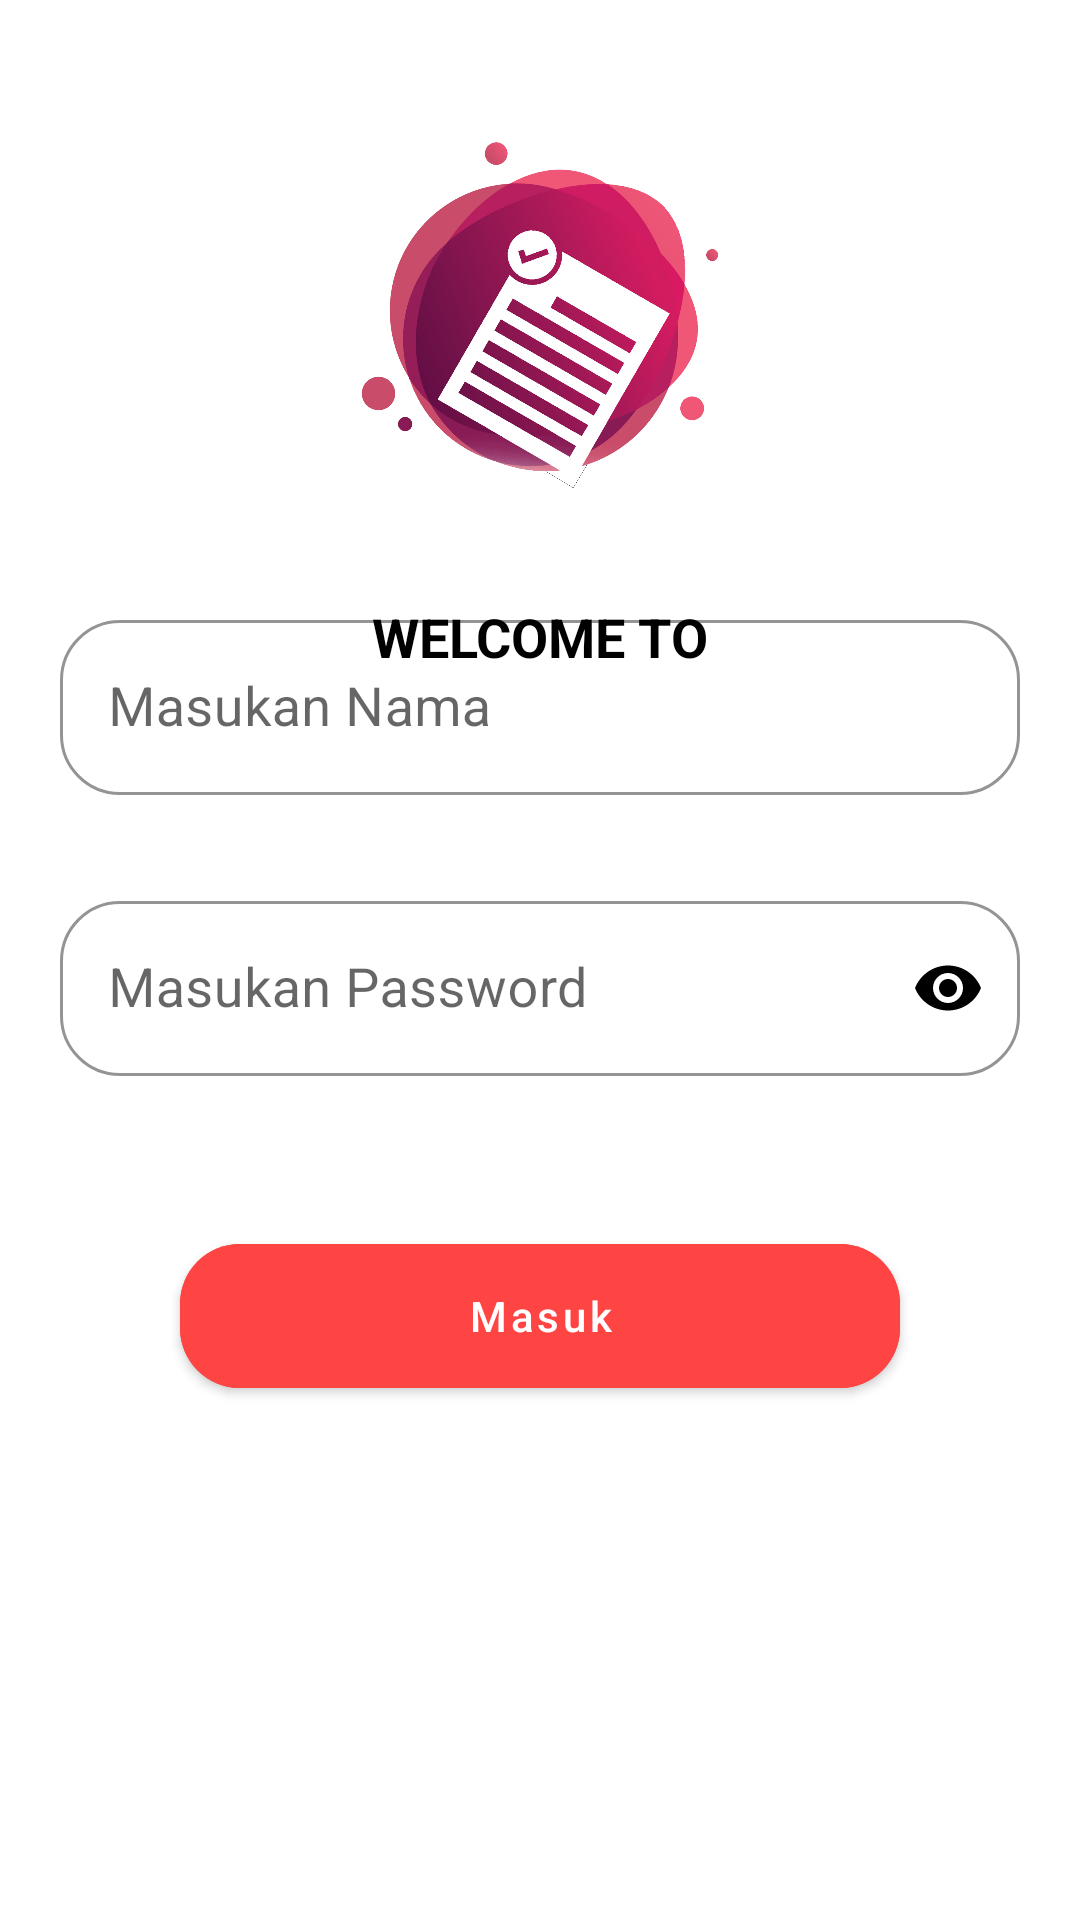

Layout XML and referenced resources for this Android screen:
<!-- AndroidManifest.xml: application theme Theme.AplikasiAbsensi -->
<!-- res/layout/activity_login.xml -->
<?xml version="1.0" encoding="utf-8"?>

<androidx.coordinatorlayout.widget.CoordinatorLayout xmlns:android="http://schemas.android.com/apk/res/android"
    xmlns:app="http://schemas.android.com/apk/res-auto"
    android:layout_width="match_parent"
    android:layout_height="match_parent"
    android:background="@color/white"
    android:fitsSystemWindows="true">

    <RelativeLayout
        android:layout_width="match_parent"
        android:layout_height="match_parent">

        <androidx.appcompat.widget.LinearLayoutCompat
            android:layout_width="match_parent"
            android:layout_height="wrap_content"
            android:layout_marginTop="30dp"
            android:orientation="vertical">

            <androidx.appcompat.widget.AppCompatImageView
                android:layout_width="150dp"
                android:layout_height="150dp"
                android:layout_gravity="center"
                android:src="@drawable/logo" />

            <androidx.appcompat.widget.AppCompatTextView
                android:layout_width="wrap_content"
                android:layout_height="wrap_content"
                android:layout_gravity="center"
                android:layout_marginTop="20sp"
                android:text="Welcome to"
                android:textAllCaps="true"
                android:textColor="@color/black"
                android:textSize="18sp"
                android:textStyle="bold" />

        </androidx.appcompat.widget.LinearLayoutCompat>

        <androidx.core.widget.NestedScrollView
            android:layout_width="match_parent"
            android:layout_height="wrap_content"
            android:layout_centerInParent="true">

            <androidx.appcompat.widget.LinearLayoutCompat
                android:layout_width="match_parent"
                android:layout_height="wrap_content"
                android:layout_marginStart="20dp"
                android:layout_marginTop="40dp"
                android:layout_marginEnd="20dp"
                android:orientation="vertical">

                <com.google.android.material.textfield.TextInputLayout
                    style="@style/Widget.MaterialComponents.TextInputLayout.OutlinedBox"
                    android:layout_width="match_parent"
                    android:layout_height="wrap_content"
                    app:boxCornerRadiusBottomEnd="20dp"
                    app:boxCornerRadiusBottomStart="20dp"
                    app:boxCornerRadiusTopEnd="20dp"
                    app:boxCornerRadiusTopStart="20dp"
                    app:boxStrokeColor="@color/black"
                    app:hintTextColor="@color/black">

                    <com.google.android.material.textfield.TextInputEditText
                        android:id="@+id/inputNama"
                        android:layout_width="match_parent"
                        android:layout_height="wrap_content"
                        android:layout_gravity="center"
                        android:hint="Masukan Nama"
                        android:imeOptions="actionNext"
                        android:inputType="text"
                        android:maxLines="1"
                        android:singleLine="true"
                        android:textColor="@color/black"
                        android:textColorHint="@color/black"
                        android:textSize="18sp" />

                </com.google.android.material.textfield.TextInputLayout>

                <com.google.android.material.textfield.TextInputLayout
                    style="@style/Widget.MaterialComponents.TextInputLayout.OutlinedBox"
                    android:layout_width="match_parent"
                    android:layout_height="wrap_content"
                    android:layout_marginTop="30dp"
                    app:boxCornerRadiusBottomEnd="20dp"
                    app:boxCornerRadiusBottomStart="20dp"
                    app:boxCornerRadiusTopEnd="20dp"
                    app:boxCornerRadiusTopStart="20dp"
                    app:boxStrokeColor="@color/black"
                    app:hintTextColor="@color/black"
                    app:passwordToggleEnabled="true"
                    app:passwordToggleTint="@color/black">

                    <com.google.android.material.textfield.TextInputEditText
                        android:id="@+id/inputPassword"
                        android:layout_width="match_parent"
                        android:layout_height="wrap_content"
                        android:layout_gravity="center"
                        android:hint="Masukan Password"
                        android:imeOptions="actionDone"
                        android:inputType="textPassword"
                        android:maxLines="1"
                        android:singleLine="true"
                        android:textColor="@color/black"
                        android:textColorHint="@color/black"
                        android:textSize="18sp" />

                </com.google.android.material.textfield.TextInputLayout>

                <com.google.android.material.button.MaterialButton
                    android:id="@+id/btnLogin"
                    style="@style/Widget.MaterialComponents.Button"
                    android:layout_width="match_parent"
                    android:layout_height="60dp"
                    android:layout_gravity="center_horizontal"
                    android:layout_marginStart="40dp"
                    android:layout_marginTop="50dp"
                    android:layout_marginEnd="40dp"
                    android:layout_marginBottom="10dp"
                    android:backgroundTint="@android:color/holo_red_light"
                    android:text="Masuk"
                    android:textAllCaps="false"
                    android:textColor="@color/white"
                    app:cornerRadius="20dp"
                    app:elevation="5dp" />

            </androidx.appcompat.widget.LinearLayoutCompat>

        </androidx.core.widget.NestedScrollView>

    </RelativeLayout>

</androidx.coordinatorlayout.widget.CoordinatorLayout>
<!-- resources referenced by this layout -->
<resources>
  <!-- drawable logo: png bitmap (drawable, 738534 bytes) -->
  <style name="Theme.AplikasiAbsensi" parent="Theme.MaterialComponents.Light.NoActionBar">
          
          <item name="colorPrimary">@color/purple_500</item>
          <item name="colorPrimaryVariant">@color/purple_700</item>
          <item name="colorOnPrimary">@color/white</item>
          
          <item name="colorSecondary">@color/teal_200</item>
          <item name="colorSecondaryVariant">@color/teal_700</item>
          <item name="colorOnSecondary">@color/black</item>
          
          <item name="android:statusBarColor" tools:targetApi="l">@color/black</item>
          
      </style>
  <!-- not gathered from this repository: default colours our renderer supplied (Android Studio template values) -->
  <color name="purple_500">#FF6200EE</color>
  <color name="purple_700">#FF3700B3</color>
  <color name="teal_200">#FF03DAC5</color>
  <color name="teal_700">#FF018786</color>
  <color name="black">#FF000000</color>
  <color name="white">#FFFFFFFF</color>
</resources>
